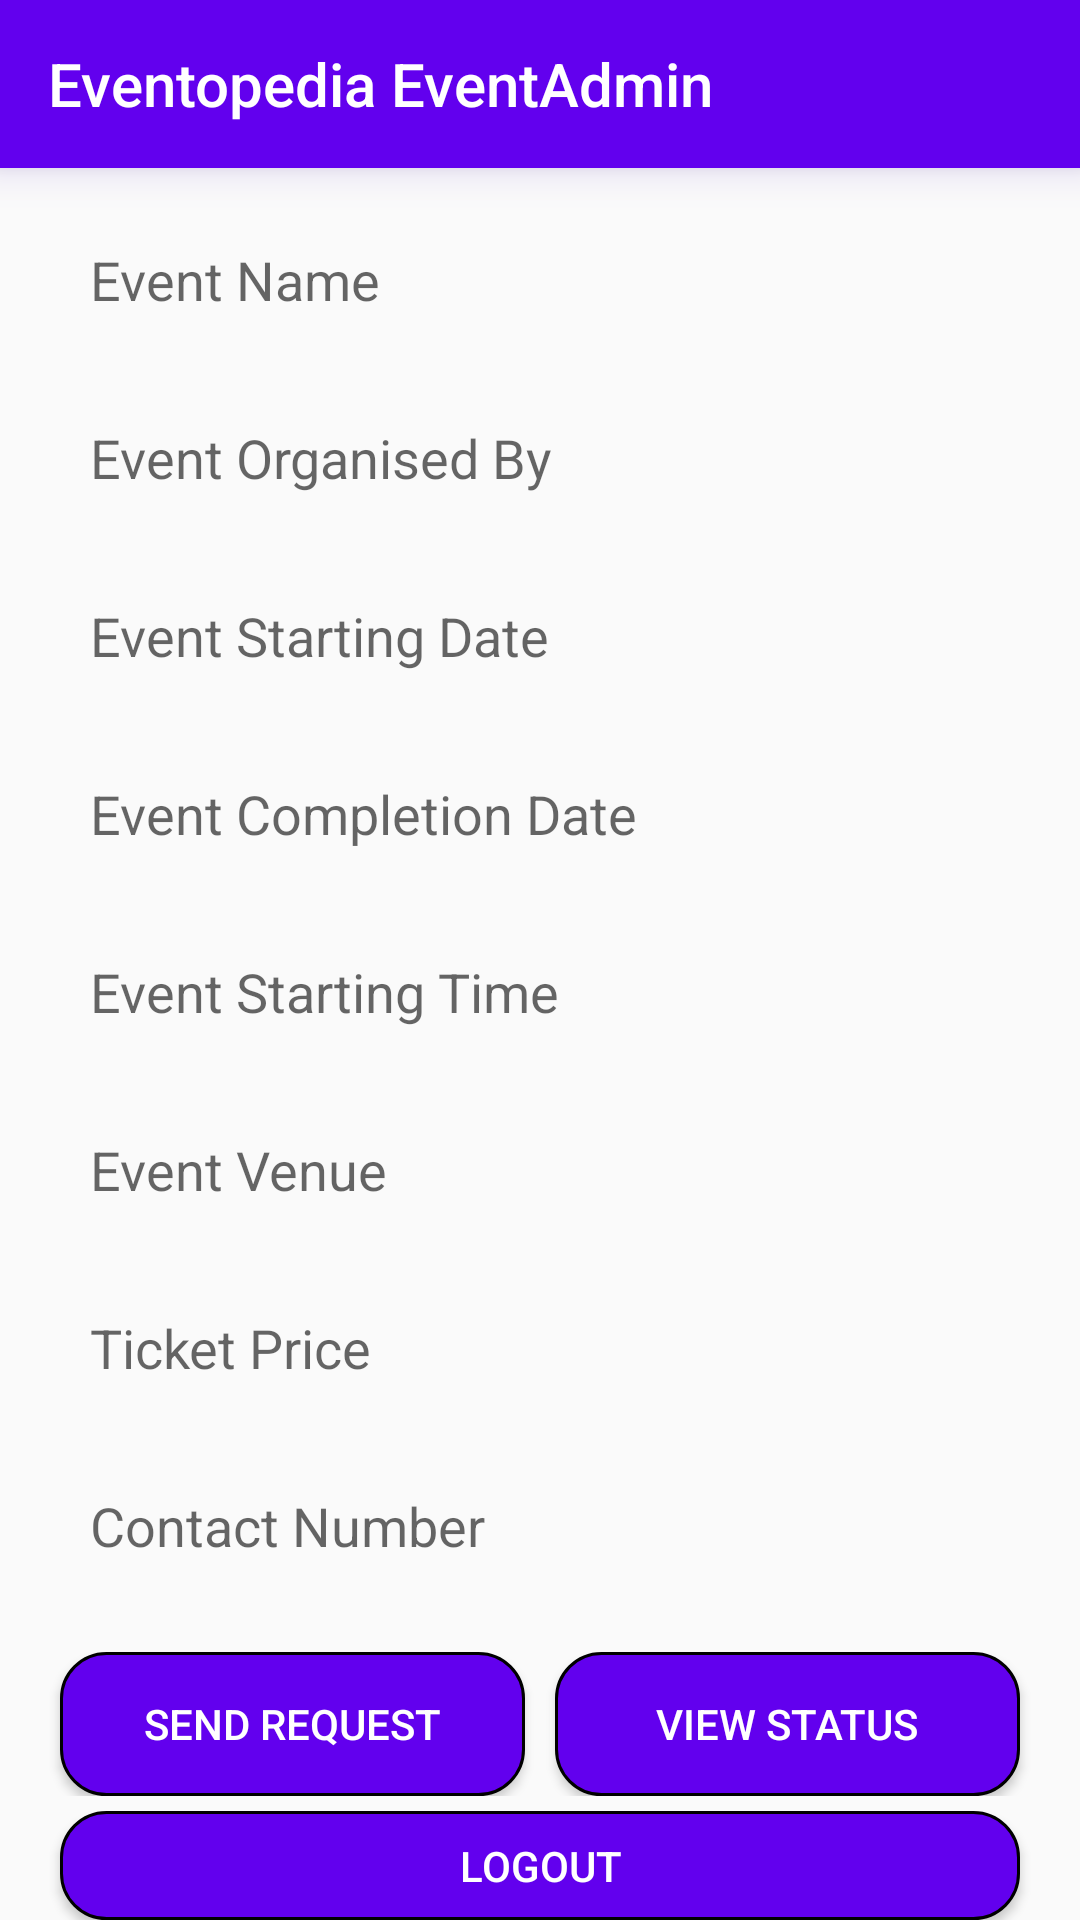

Reconstruct the res/layout file that produces this screen, plus the resources it refers to.
<!-- AndroidManifest.xml: application theme AppTheme -->
<!-- res/layout/activity_main.xml -->
<?xml version="1.0" encoding="utf-8"?>
<androidx.appcompat.widget.LinearLayoutCompat xmlns:android="http://schemas.android.com/apk/res/android"
    xmlns:app="http://schemas.android.com/apk/res-auto"
    xmlns:tools="http://schemas.android.com/tools"
    android:layout_width="match_parent"
    android:layout_height="match_parent"
    android:orientation="vertical"
    tools:context=".MainActivity">

    <androidx.appcompat.widget.Toolbar
        android:id="@+id/my_toolbar"
        android:layout_width="match_parent"
        android:layout_height="?attr/actionBarSize"
        android:background="?attr/colorPrimary"
        android:elevation="8dp"
        android:outlineSpotShadowColor="@color/colorPrimaryDark"
        android:theme="@style/ThemeOverlay.AppCompat.ActionBar"
        app:layout_constraintEnd_toEndOf="parent"
        app:layout_constraintStart_toStartOf="parent"
        app:layout_constraintTop_toTopOf="parent"
        app:popupTheme="@style/ThemeOverlay.AppCompat.Light"
        app:title="@string/app_name"
        app:titleTextColor="#FFFFFF" />

    <LinearLayout
        android:layout_width="match_parent"
        android:layout_height="match_parent"
        android:orientation="vertical">

        <LinearLayout
            android:layout_width="match_parent"
            android:layout_height="wrap_content"
            android:layout_marginTop="5dp"
            android:orientation="vertical">

            <com.google.android.material.textfield.TextInputEditText
                android:id="@+id/eventName"
                android:layout_width="match_parent"
                android:layout_height="wrap_content"
                android:layout_marginLeft="20dp"
                android:layout_marginTop="10dp"
                android:layout_marginRight="20dp"
                android:background="@drawable/reactangle"
                android:hint="Event Name"
                android:ems="10"
                android:inputType="textPersonName"
                android:padding="10dp"
                android:paddingLeft="10dp"
                android:paddingBottom="15dp" />

            <com.google.android.material.textfield.TextInputEditText
                android:id="@+id/eventOrganiser"
                android:layout_width="match_parent"
                android:layout_height="wrap_content"
                android:layout_marginLeft="20dp"
                android:layout_marginTop="15dp"
                android:layout_marginRight="20dp"
                android:ems="10"
                android:background="@drawable/reactangle"
                android:hint="Event Organised By"
                android:inputType="textPersonName"
                android:padding="10dp"
                android:paddingLeft="10dp"
                android:paddingBottom="15dp" />

            <com.google.android.material.textfield.TextInputEditText
                android:id="@+id/eventDateFrom"
                android:layout_width="match_parent"
                android:layout_height="wrap_content"
                android:layout_marginLeft="20dp"
                android:layout_marginTop="15dp"
                android:layout_marginRight="20dp"
                android:background="@drawable/reactangle"
                android:focusable="false"
                android:ems="10"
                android:hint="Event Starting Date"
                android:inputType="date"
                android:padding="10dp"
                android:paddingLeft="10dp"
                android:paddingBottom="15dp" />


            <com.google.android.material.textfield.TextInputEditText
                android:id="@+id/eventDateTo"
                android:layout_width="match_parent"
                android:layout_height="wrap_content"
                android:layout_marginLeft="20dp"
                android:layout_marginTop="15dp"
                android:layout_marginRight="20dp"
                android:background="@drawable/reactangle"
                android:focusable="false"
                android:ems="10"
                android:hint="Event Completion Date"
                android:inputType="date"
                android:padding="10dp"
                android:paddingLeft="10dp"
                android:paddingBottom="15dp" />

            <com.google.android.material.textfield.TextInputEditText
                android:id="@+id/eventStartingTime"
                android:layout_width="match_parent"
                android:layout_height="wrap_content"
                android:layout_marginLeft="20dp"
                android:layout_marginTop="15dp"
                android:layout_marginRight="20dp"
                android:background="@drawable/reactangle"
                android:focusable="false"
                android:ems="10"
                android:hint="Event Starting Time"
                android:inputType="time"
                android:padding="10dp"
                android:paddingLeft="10dp"
                android:paddingBottom="15dp" />

            <com.google.android.material.textfield.TextInputEditText
                android:id="@+id/eventVenue"
                android:layout_width="match_parent"
                android:layout_height="wrap_content"
                android:layout_marginLeft="20dp"
                android:layout_marginTop="15dp"
                android:layout_marginRight="20dp"
                android:background="@drawable/reactangle"
                android:ems="10"
                android:hint="Event Venue"
                android:inputType="textPersonName"
                android:padding="10dp"
                android:paddingLeft="10dp"
                android:paddingBottom="15dp" />

            <com.google.android.material.textfield.TextInputEditText
                android:id="@+id/eventPrice"
                android:layout_width="match_parent"
                android:layout_height="wrap_content"
                android:layout_marginLeft="20dp"
                android:layout_marginTop="15dp"
                android:layout_marginRight="20dp"
                android:background="@drawable/reactangle"
                android:ems="10"
                android:hint="Ticket Price"
                android:inputType="numberDecimal"
                android:padding="10dp"
                android:paddingLeft="10dp"
                android:paddingBottom="15dp" />

            <com.google.android.material.textfield.TextInputEditText
                android:id="@+id/eventContactInfo"
                android:layout_width="match_parent"
                android:layout_height="wrap_content"
                android:layout_marginLeft="20dp"
                android:layout_marginTop="15dp"
                android:layout_marginRight="20dp"
                android:background="@drawable/reactangle"
                android:hint="Contact Number"
                android:inputType="phone"
                android:ems="10"
                android:padding="10dp"
                android:paddingLeft="10dp"
                android:paddingBottom="15dp" />

        </LinearLayout>

        <LinearLayout
            android:layout_width="match_parent"
            android:layout_height="wrap_content"
            android:layout_marginTop="20dp"
            android:orientation="horizontal">


            <Button
                android:id="@+id/createEvent"
                android:layout_width="match_parent"
                android:layout_height="wrap_content"
                android:layout_marginLeft="20dp"
                android:ems="10"
                android:layout_marginRight="5dp"
                android:layout_weight="1"
                android:background="@drawable/button_rectangle"
                android:text="Send Request"
                android:textColor="#FFFFFF" />

            <Button
                android:id="@+id/viewEvents"
                android:layout_width="match_parent"
                android:layout_height="wrap_content"
                android:layout_alignParentLeft="false"
                android:layout_alignParentRight="false"
                android:layout_alignParentBottom="false"
                android:layout_marginLeft="5dp"
                android:layout_marginRight="20dp"
                android:layout_weight="1"
                android:ems="10"
                android:background="@drawable/button_rectangle"
                android:onClick="btnDisplay"
                android:text="View Status"
                android:textColor="#FFFFFF" />


        </LinearLayout>

        <LinearLayout
            android:layout_width="match_parent"
            android:layout_height="wrap_content"
            android:layout_marginTop="5dp"
            android:orientation="horizontal">

            <Button
                android:id="@+id/log"
                android:layout_width="wrap_content"
                android:layout_height="wrap_content"
                android:layout_marginLeft="20dp"
                android:layout_marginRight="20dp"
                android:layout_weight="1"
                android:ems="10"
                android:background="@drawable/button_rectangle"
                android:text="Logout"
                android:textColor="#FFFFFF" />


        </LinearLayout>
    </LinearLayout>

</androidx.appcompat.widget.LinearLayoutCompat>
<!-- resources referenced by this layout -->
<resources>
  <!-- drawable button_rectangle (drawable) -->
  <?xml version="1.0" encoding="utf-8"?>
  <selector xmlns:android="http://schemas.android.com/apk/res/android">
      <item>
  
          <shape xmlns:android="http://schemas.android.com/apk/res/android" android:shape="rectangle" >
              <solid android:color="@color/colorPrimary" />
              <stroke android:width="1dip" android:color="@color/colorSecondary"/>
              <corners android:radius="15dp" />
          </shape>
  
      </item>
  </selector>
  <string name="app_name">Eventopedia EventAdmin</string>
  <style name="AppTheme" parent="Theme.MaterialComponents.Light.NoActionBar.Bridge">
          
          <item name="colorPrimary">@color/colorPrimary</item>
          <item name="colorPrimaryDark">@color/colorPrimaryDark</item>
          <item name="colorAccent">@color/colorAccent</item>
  
          <item name="textAppearanceHeadline1">@style/TextAppearance.MaterialComponents.Headline1</item>
          <item name="textAppearanceHeadline2">@style/TextAppearance.MaterialComponents.Headline2</item>
          <item name="textAppearanceHeadline3">@style/TextAppearance.MaterialComponents.Headline3</item>
          <item name="textAppearanceHeadline4">@style/TextAppearance.MaterialComponents.Headline4</item>
          <item name="textAppearanceHeadline5">@style/TextAppearance.MaterialComponents.Headline5</item>
          <item name="textAppearanceHeadline6">@style/TextAppearance.MaterialComponents.Headline6</item>
          <item name="textAppearanceSubtitle1">@style/TextAppearance.MaterialComponents.Subtitle1</item>
          <item name="textAppearanceSubtitle2">@style/TextAppearance.MaterialComponents.Subtitle2</item>
          <item name="textAppearanceBody1">@style/TextAppearance.MaterialComponents.Body1</item>
          <item name="textAppearanceBody2">@style/TextAppearance.MaterialComponents.Body2</item>
          <item name="textAppearanceCaption">@style/TextAppearance.MaterialComponents.Caption</item>
          <item name="textAppearanceButton">@style/TextAppearance.MaterialComponents.Button</item>
          <item name="textAppearanceOverline">@style/TextAppearance.MaterialComponents.Overline</item>
      </style>
  <!-- not gathered from this repository: default colours our renderer supplied (Android Studio template values) -->
  <color name="colorPrimary">#FF6200EE</color>
  <color name="colorPrimaryDark">#FF3700B3</color>
  <color name="colorAccent">#FF03DAC5</color>
</resources>
